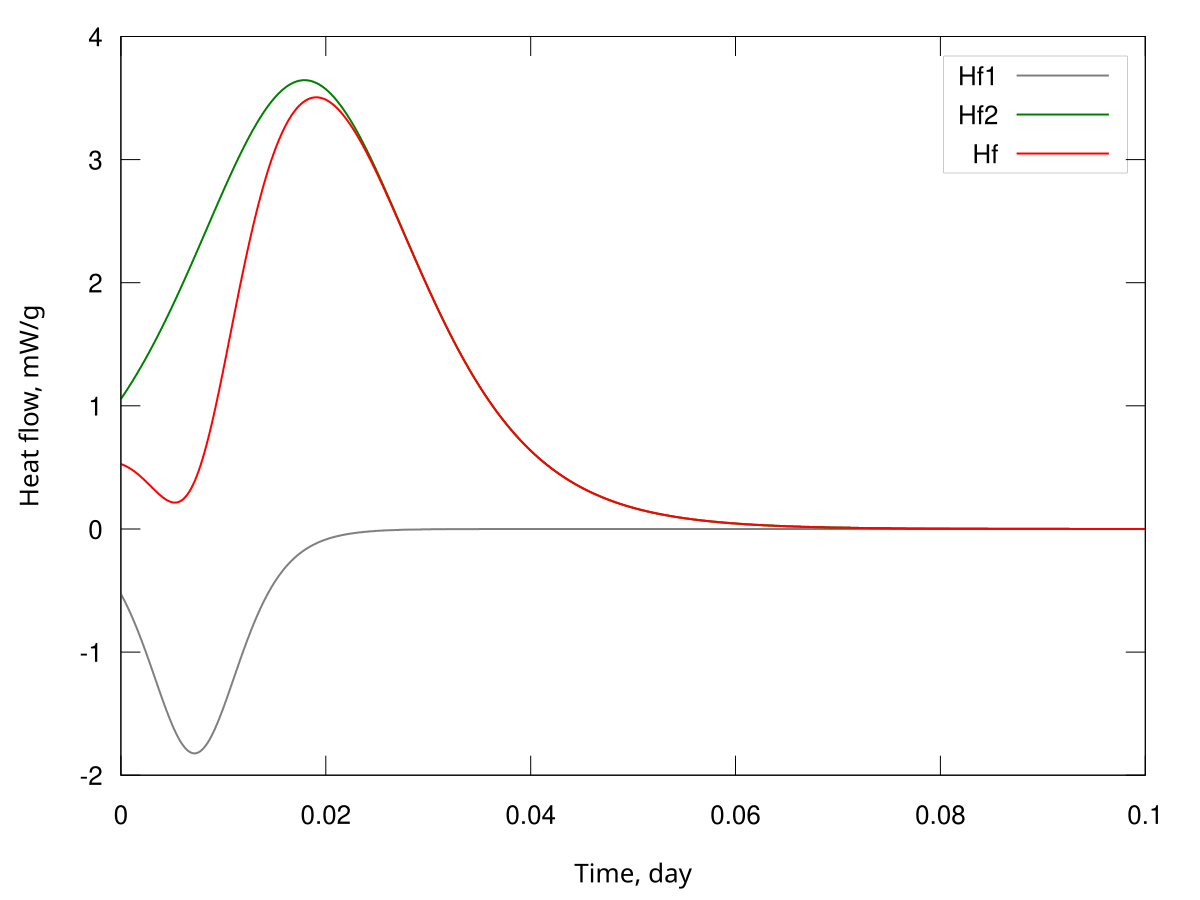

Source data for this figure (header and first rows):
T, k1=2.500000 k2=1.000000 A01=0.003518 A02…, 0, 0, Hf1, Hf2, Hf
0.0, 0.000026, 0.000011, 0.003518, 0.003518, 0.000300, 0.000300, -0.000528, 0.001056, 0.000528
0.1, 0.000027, 0.000011, 0.003516, 0.003517, 0.000303, 0.000301, -0.000532, 0.001059, 0.000527
0.2, 0.000027, 0.000011, 0.003513, 0.003516, 0.000305, 0.000302, -0.000536, 0.001062, 0.000526
0.3, 0.000027, 0.000011, 0.003511, 0.003515, 0.000308, 0.000303, -0.000541, 0.001066, 0.000525
0.4, 0.000027, 0.000011, 0.003508, 0.003514, 0.000311, 0.000304, -0.000545, 0.001069, 0.000524
0.5, 0.000027, 0.000011, 0.003505, 0.003513, 0.000313, 0.000305, -0.000549, 0.001073, 0.000523
0.6, 0.000028, 0.000011, 0.003502, 0.003512, 0.000316, 0.000306, -0.000554, 0.001076, 0.000522
0.7, 0.000028, 0.000011, 0.003500, 0.003511, 0.000319, 0.000307, -0.000558, 0.001080, 0.000521
0.8, 0.000028, 0.000011, 0.003497, 0.003510, 0.000322, 0.000309, -0.000562, 0.001083, 0.000520
0.9, 0.000028, 0.000011, 0.003494, 0.003509, 0.000325, 0.000310, -0.000567, 0.001086, 0.000519
1.0, 0.000029, 0.000011, 0.003491, 0.003508, 0.000327, 0.000311, -0.000571, 0.001090, 0.000518
1.1, 0.000029, 0.000011, 0.003488, 0.003507, 0.000330, 0.000312, -0.000576, 0.001093, 0.000517
1.2, 0.000029, 0.000011, 0.003485, 0.003506, 0.000333, 0.000313, -0.000580, 0.001097, 0.000516
1.3, 0.000029, 0.000011, 0.003483, 0.003505, 0.000336, 0.000314, -0.000585, 0.001100, 0.000515
1.4, 0.000029, 0.000011, 0.003480, 0.003503, 0.000339, 0.000315, -0.000590, 0.001104, 0.000514
1.5, 0.000030, 0.000011, 0.003477, 0.003502, 0.000342, 0.000316, -0.000594, 0.001107, 0.000513
1.6, 0.000030, 0.000011, 0.003474, 0.003501, 0.000345, 0.000317, -0.000599, 0.001111, 0.000512
1.7, 0.000030, 0.000011, 0.003471, 0.003500, 0.000348, 0.000318, -0.000604, 0.001114, 0.000511
1.8, 0.000030, 0.000011, 0.003468, 0.003499, 0.000351, 0.000320, -0.000608, 0.001118, 0.000510
1.9, 0.000031, 0.000011, 0.003465, 0.003498, 0.000354, 0.000321, -0.000613, 0.001122, 0.000509
2.0, 0.000031, 0.000011, 0.003462, 0.003497, 0.000357, 0.000322, -0.000618, 0.001125, 0.000507
2.1, 0.000031, 0.000011, 0.003458, 0.003496, 0.000360, 0.000323, -0.000623, 0.001129, 0.000506
2.2, 0.000031, 0.000011, 0.003455, 0.003494, 0.000363, 0.000324, -0.000627, 0.001132, 0.000505
2.3, 0.000032, 0.000011, 0.003452, 0.003493, 0.000366, 0.000325, -0.000632, 0.001136, 0.000504
2.4, 0.000032, 0.000011, 0.003449, 0.003492, 0.000369, 0.000326, -0.000637, 0.001139, 0.000502
2.5, 0.000032, 0.000011, 0.003446, 0.003491, 0.000373, 0.000327, -0.000642, 0.001143, 0.000501
2.6, 0.000032, 0.000011, 0.003443, 0.003490, 0.000376, 0.000329, -0.000647, 0.001147, 0.000500
2.7, 0.000033, 0.000012, 0.003439, 0.003489, 0.000379, 0.000330, -0.000652, 0.001150, 0.000498
2.8, 0.000033, 0.000012, 0.003436, 0.003488, 0.000382, 0.000331, -0.000657, 0.001154, 0.000497
2.9, 0.000033, 0.000012, 0.003433, 0.003486, 0.000386, 0.000332, -0.000662, 0.001158, 0.000496
3.0, 0.000033, 0.000012, 0.003430, 0.003485, 0.000389, 0.000333, -0.000667, 0.001161, 0.000494
3.1, 0.000034, 0.000012, 0.003426, 0.003484, 0.000392, 0.000334, -0.000672, 0.001165, 0.000493
3.2, 0.000034, 0.000012, 0.003423, 0.003483, 0.000396, 0.000336, -0.000677, 0.001169, 0.000491
3.3, 0.000034, 0.000012, 0.003419, 0.003482, 0.000399, 0.000337, -0.000682, 0.001172, 0.000490
3.4, 0.000034, 0.000012, 0.003416, 0.003481, 0.000402, 0.000338, -0.000687, 0.001176, 0.000489
3.5, 0.000035, 0.000012, 0.003413, 0.003479, 0.000406, 0.000339, -0.000693, 0.001180, 0.000487
3.6, 0.000035, 0.000012, 0.003409, 0.003478, 0.000409, 0.000340, -0.000698, 0.001183, 0.000486
3.7, 0.000035, 0.000012, 0.003406, 0.003477, 0.000413, 0.000341, -0.000703, 0.001187, 0.000484
3.8, 0.000035, 0.000012, 0.003402, 0.003476, 0.000416, 0.000343, -0.000708, 0.001191, 0.000483
3.9, 0.000036, 0.000012, 0.003399, 0.003475, 0.000420, 0.000344, -0.000714, 0.001194, 0.000481
4.0, 0.000036, 0.000012, 0.003395, 0.003474, 0.000423, 0.000345, -0.000719, 0.001198, 0.000479
4.1, 0.000036, 0.000012, 0.003391, 0.003472, 0.000427, 0.000346, -0.000724, 0.001202, 0.000478
4.2, 0.000036, 0.000012, 0.003388, 0.003471, 0.000431, 0.000347, -0.000730, 0.001206, 0.000476
4.3, 0.000037, 0.000012, 0.003384, 0.003470, 0.000434, 0.000349, -0.000735, 0.001209, 0.000475
4.4, 0.000037, 0.000012, 0.003381, 0.003469, 0.000438, 0.000350, -0.000740, 0.001213, 0.000473
4.5, 0.000037, 0.000012, 0.003377, 0.003468, 0.000442, 0.000351, -0.000746, 0.001217, 0.000471
4.6, 0.000038, 0.000012, 0.003373, 0.003466, 0.000445, 0.000352, -0.000751, 0.001221, 0.000470
4.7, 0.000038, 0.000012, 0.003369, 0.003465, 0.000449, 0.000353, -0.000757, 0.001225, 0.000468
4.8, 0.000038, 0.000012, 0.003366, 0.003464, 0.000453, 0.000355, -0.000762, 0.001228, 0.000466
4.9, 0.000038, 0.000012, 0.003362, 0.003463, 0.000457, 0.000356, -0.000768, 0.001232, 0.000464
5.0, 0.000039, 0.000012, 0.003358, 0.003461, 0.000461, 0.000357, -0.000773, 0.001236, 0.000463
5.1, 0.000039, 0.000012, 0.003354, 0.003460, 0.000464, 0.000358, -0.000779, 0.001240, 0.000461
5.2, 0.000039, 0.000012, 0.003350, 0.003459, 0.000468, 0.000360, -0.000785, 0.001244, 0.000459
5.3, 0.000040, 0.000012, 0.003346, 0.003458, 0.000472, 0.000361, -0.000790, 0.001248, 0.000457
5.4, 0.000040, 0.000013, 0.003342, 0.003456, 0.000476, 0.000362, -0.000796, 0.001251, 0.000456
5.5, 0.000040, 0.000013, 0.003338, 0.003455, 0.000480, 0.000363, -0.000802, 0.001255, 0.000454
5.6, 0.000040, 0.000013, 0.003334, 0.003454, 0.000484, 0.000365, -0.000807, 0.001259, 0.000452
5.7, 0.000041, 0.000013, 0.003330, 0.003453, 0.000488, 0.000366, -0.000813, 0.001263, 0.000450
5.8, 0.000041, 0.000013, 0.003326, 0.003451, 0.000492, 0.000367, -0.000819, 0.001267, 0.000448
5.9, 0.000041, 0.000013, 0.003322, 0.003450, 0.000496, 0.000368, -0.000825, 0.001271, 0.000446
... 4,940 more rows
